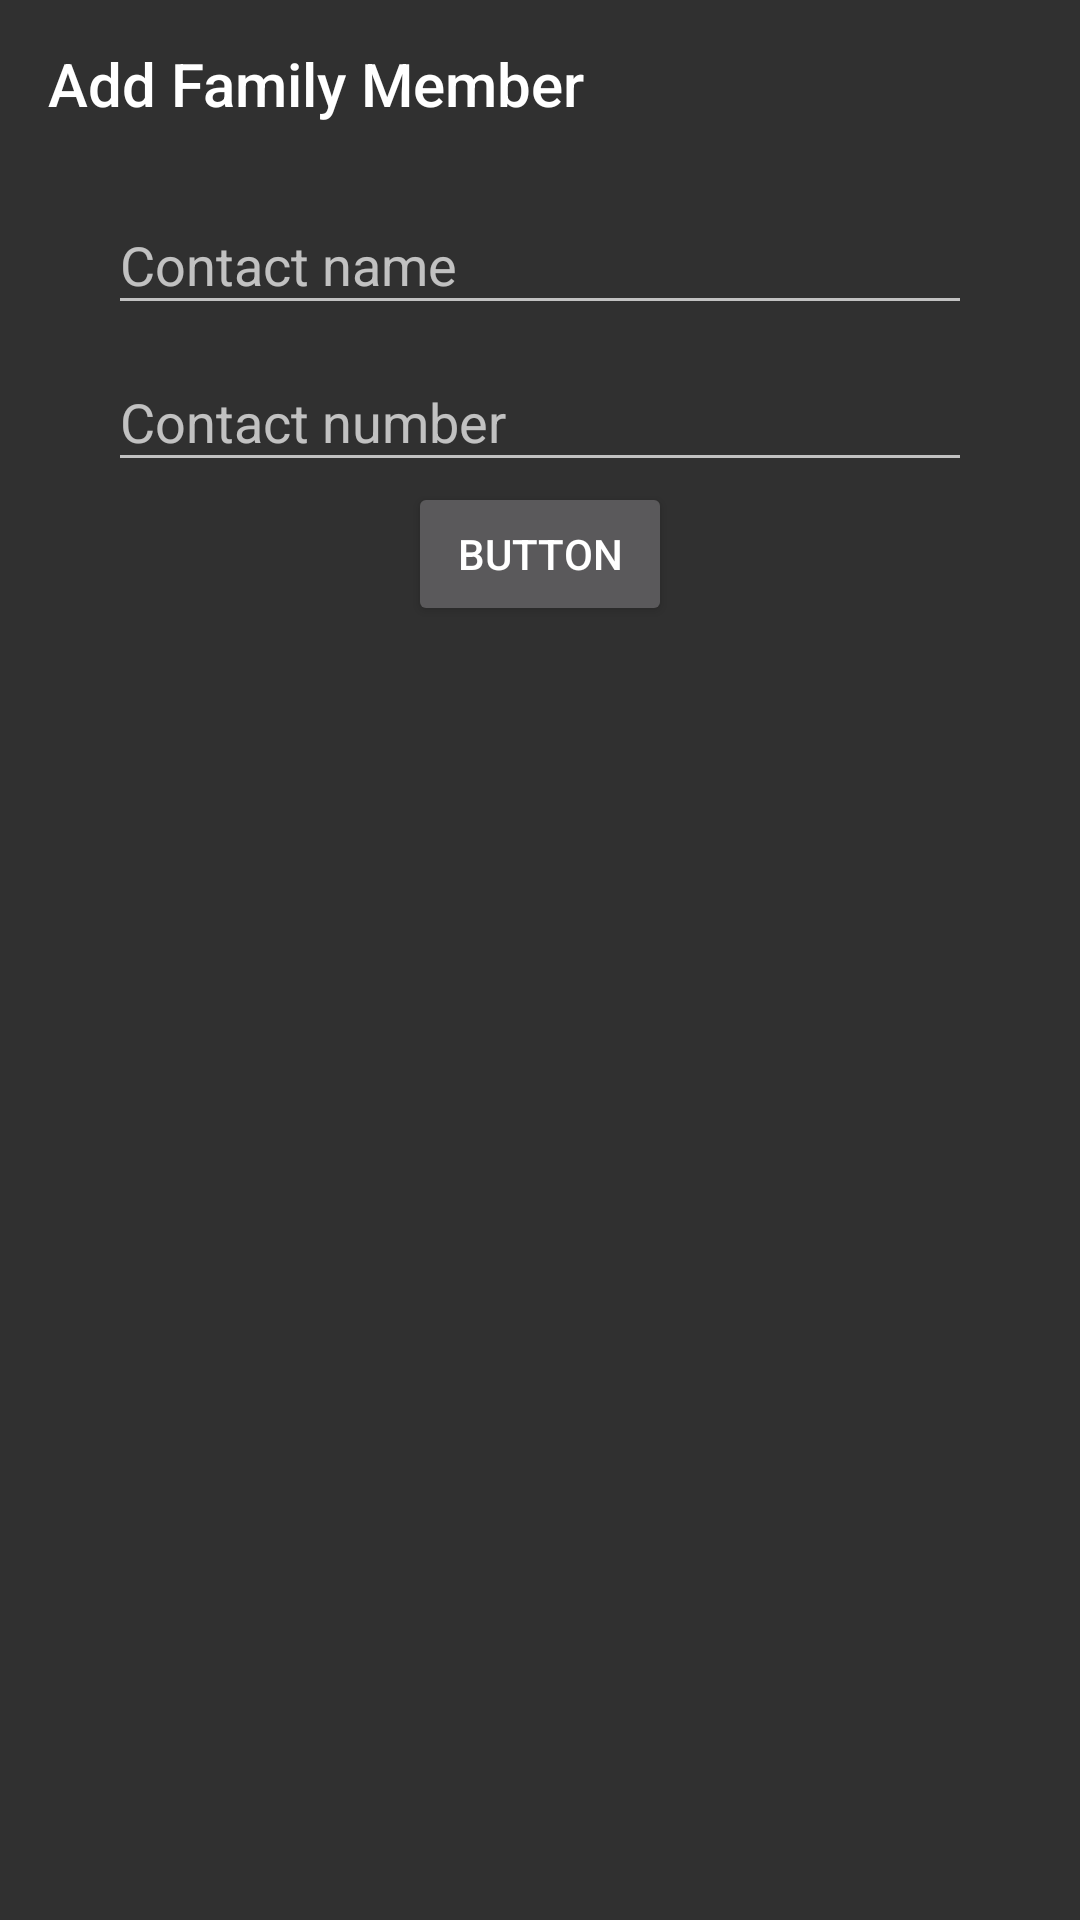

Produce the Android XML layout that renders to this screen, including the resource entries it uses.
<!-- AndroidManifest.xml: application theme AppTheme -->
<!-- res/layout/activity_add_member.xml -->
<?xml version="1.0" encoding="utf-8"?>
<androidx.constraintlayout.widget.ConstraintLayout xmlns:android="http://schemas.android.com/apk/res/android"
    xmlns:app="http://schemas.android.com/apk/res-auto"
    xmlns:tools="http://schemas.android.com/tools"
    android:layout_width="match_parent"
    android:layout_height="match_parent"
    tools:context="com.app.base.ui.call.add.AddMemberActivity">

    <androidx.appcompat.widget.Toolbar
        android:id="@+id/toolbar"
        android:layout_width="match_parent"
        android:layout_height="wrap_content"
        android:background="@color/finestBlack30"
        app:layout_constraintEnd_toEndOf="parent"
        app:layout_constraintStart_toStartOf="parent"
        app:layout_constraintTop_toTopOf="parent"
        app:title="Add Family Member" />

    <com.google.android.material.textfield.TextInputLayout
        android:id="@+id/textInputLayout"
        android:layout_width="0dp"
        android:layout_height="wrap_content"
        android:layout_marginTop="@dimen/_20sdp"
        app:layout_constrainedWidth="true"
        app:layout_constraintEnd_toStartOf="@+id/guideline5"
        app:layout_constraintStart_toStartOf="@+id/guideline4"
        app:layout_constraintTop_toBottomOf="@+id/toolbar">

        <com.google.android.material.textfield.TextInputEditText
            android:id="@+id/iet_contact_name"
            android:layout_width="match_parent"
            android:layout_height="wrap_content"
            android:hint="Contact name"
            android:inputType="textPersonName" />
    </com.google.android.material.textfield.TextInputLayout>

    <androidx.constraintlayout.widget.Guideline
        android:id="@+id/guideline4"
        android:layout_width="wrap_content"
        android:layout_height="wrap_content"
        android:orientation="vertical"
        app:layout_constraintGuide_percent=".10" />

    <androidx.constraintlayout.widget.Guideline
        android:id="@+id/guideline5"
        android:layout_width="wrap_content"
        android:layout_height="wrap_content"
        android:orientation="vertical"
        app:layout_constraintGuide_percent=".90" />

    <com.google.android.material.textfield.TextInputLayout
        android:id="@+id/textInputLayout2"
        android:layout_width="0dp"
        android:layout_height="wrap_content"
        android:layout_marginTop="@dimen/_20sdp"
        app:layout_constraintEnd_toStartOf="@+id/guideline5"
        app:layout_constraintStart_toStartOf="@+id/guideline4"
        app:layout_constraintTop_toBottomOf="@+id/textInputLayout">

        <com.google.android.material.textfield.TextInputEditText
            android:id="@+id/iet_contact_number"
            android:layout_width="match_parent"
            android:layout_height="wrap_content"
            android:hint="Contact number"
            android:inputType="phone"
            android:maxLength="10" />
    </com.google.android.material.textfield.TextInputLayout>

    <Button
        android:id="@+id/btn_add"
        android:layout_width="wrap_content"
        android:layout_height="wrap_content"
        android:layout_marginTop="@dimen/_20sdp"
        android:text="Button"
        app:layout_constraintEnd_toStartOf="@+id/guideline5"
        app:layout_constraintStart_toStartOf="@+id/guideline4"
        app:layout_constraintTop_toBottomOf="@+id/textInputLayout2" />

</androidx.constraintlayout.widget.ConstraintLayout>
<!-- resources referenced by this layout -->
<resources>
  <style name="AppTheme" parent="Theme.AppCompat.NoActionBar">
          
          <item name="colorPrimary">@color/colorPrimary</item>
          <item name="colorPrimaryDark">@color/colorPrimaryDark</item>
          <item name="colorAccent">@color/colorBlack</item>
      </style>
  <color name="colorPrimary">@android:color/black</color>
  <color name="colorPrimaryDark">#0EBFC2</color>
  <color name="colorBlack">#000</color>
</resources>
